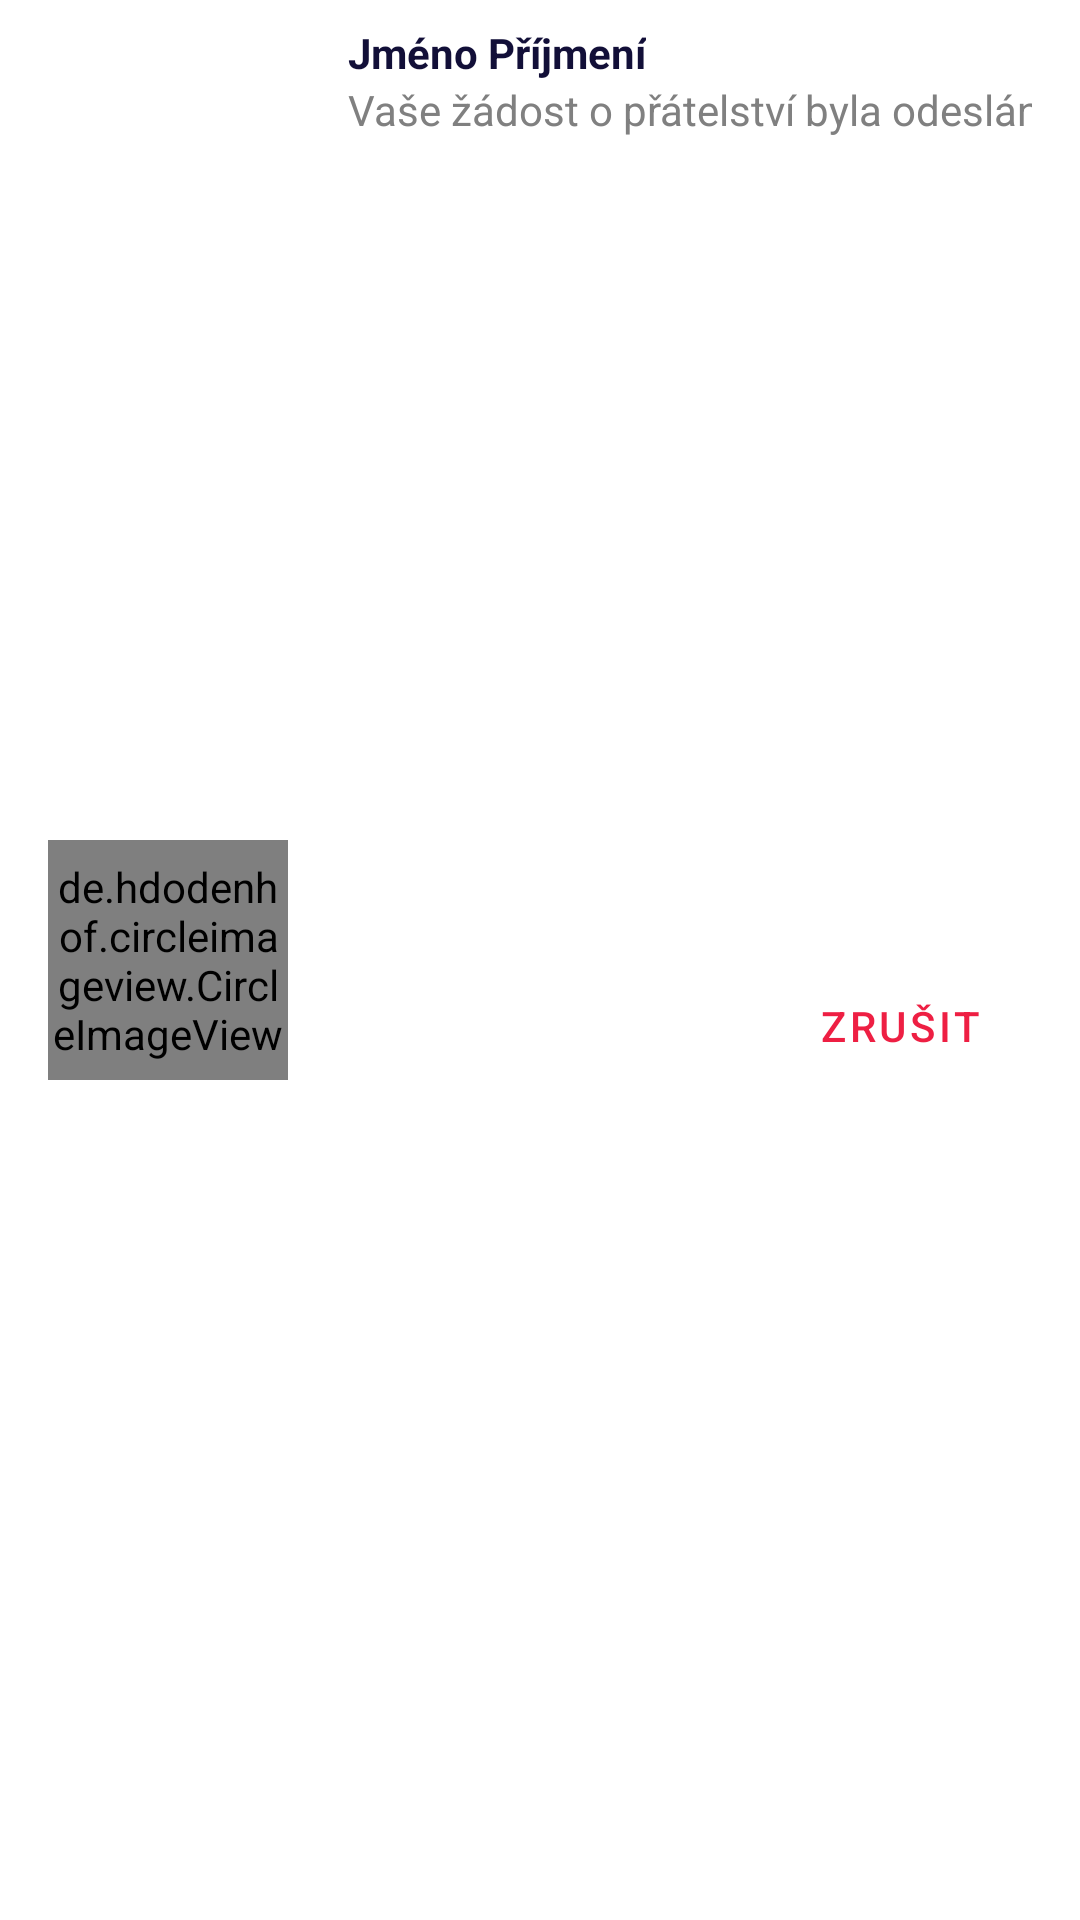

The Android layout XML behind this screen, and the referenced resources:
<!-- AndroidManifest.xml: application theme Theme.DebtDragon -->
<!-- res/layout/request_sent_item.xml -->
<?xml version="1.0" encoding="utf-8"?>
<androidx.constraintlayout.widget.ConstraintLayout xmlns:android="http://schemas.android.com/apk/res/android"
    xmlns:tools="http://schemas.android.com/tools"
    android:layout_width="match_parent"
    android:layout_height="wrap_content"
    android:paddingHorizontal="16dp"
    android:paddingVertical="8dp"
    xmlns:app="http://schemas.android.com/apk/res-auto">

    <de.hdodenhof.circleimageview.CircleImageView
        android:id="@+id/ImageView_request_avatar"
        android:layout_width="80dp"
        android:layout_height="80dp"
        android:src="@drawable/avatar_profileavatar"
        app:civ_border_color="@color/main"
        app:civ_border_width="3dp"
        app:layout_constraintBottom_toBottomOf="parent"
        app:layout_constraintStart_toStartOf="parent"
        app:layout_constraintTop_toTopOf="parent" />


    <LinearLayout
        android:id="@+id/linearLayout_RequestItem_nameMessage"
        android:layout_width="wrap_content"
        android:layout_height="wrap_content"
        android:layout_marginStart="20dp"

        android:orientation="vertical"
        app:layout_constraintStart_toEndOf="@+id/ImageView_request_avatar"
        app:layout_constraintTop_toTopOf="parent">

        <com.google.android.material.textview.MaterialTextView
            android:id="@+id/tv_RequestItem_name"
            android:layout_width="wrap_content"
            android:layout_height="wrap_content"
            android:layout_marginStart="0dp"
            android:layout_marginBottom="0dp"
            android:text="Jméno Příjmení"
            android:textColor="@color/main"
            android:textStyle="bold" />

        <com.google.android.material.textview.MaterialTextView
            android:id="@+id/tv_requestItem_message"
            android:layout_width="wrap_content"
            android:layout_height="wrap_content"
            android:text="Vaše žádost o přátelství byla odeslána." />

    </LinearLayout>

    <Button
        android:id="@+id/btn_requestItem_decline"
        style="?attr/materialButtonOutlinedStyle"
        android:layout_width="0dp"
        android:layout_height="40dp"

        android:layout_marginTop="6dp"
        android:text="Zrušit"
        android:textAllCaps="true"
        android:textColor="@color/second"
        app:layout_constraintBottom_toBottomOf="parent"
        app:layout_constraintEnd_toEndOf="parent"
        app:layout_constraintTop_toBottomOf="@+id/linearLayout_RequestItem_nameMessage" />
</androidx.constraintlayout.widget.ConstraintLayout>
<!-- resources referenced by this layout -->
<resources>
  <color name="main">#120f38</color>
  <color name="second">#ee1f43</color>
  <!-- drawable avatar_profileavatar (drawable) -->
  <vector xmlns:android="http://schemas.android.com/apk/res/android"
      android:width="500dp"
      android:height="500dp"
      android:viewportWidth="40"
      android:viewportHeight="40">
    <path
        android:pathData="M20,20m-20,0a20,20 0,1 1,40 0a20,20 0,1 1,-40 0"
        android:fillColor="@color/main"/>
    <path
        android:pathData="M12.5,26.25L12.5,24.375c0,-2.063 3.375,-3.75 7.5,-3.75s7.5,1.688 7.5,3.75L27.5,26.25ZM16.25,15A3.75,3.75 0,1 1,20 18.75,3.75 3.75,0 0,1 16.25,15Z"
        android:fillColor="@color/white"/>
  </vector>
  <style name="Theme.DebtDragon" parent="Theme.MaterialComponents.Light.NoActionBar">
          
          <item name="colorPrimary">#120f38</item>
          <item name="colorPrimaryVariant">@color/white</item>
          <item name="colorOnPrimary">#d3d3d3</item>
          
          <item name="colorSecondary">#ee1f43</item>
          <item name="colorSecondaryVariant">@color/teal_700</item>
          <item name="colorOnSecondary">@color/white</item>
          <item name="android:textColor">#808080</item>
          
          <item name="android:statusBarColor" tools:targetApi="l">?attr/colorPrimaryVariant</item>
          
          <item name="android:forceDarkAllowed" tools:targetApi="q">false</item>
      </style>
  <color name="white">#FFFFFFFF</color>
  <color name="teal_700">#FF018786</color>
</resources>
